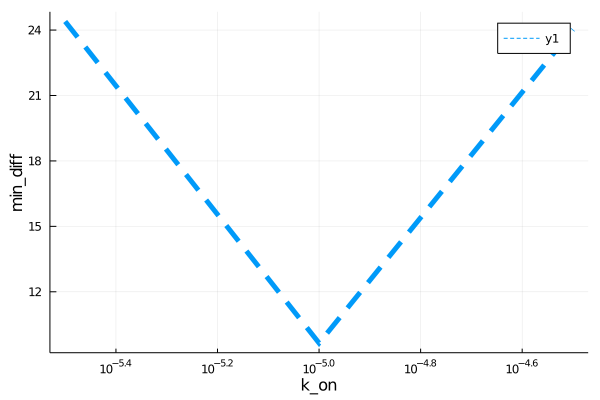

The data file committed next to this chart (first rows):
para, error
3.162277660168379e-6, 24.39
9.999999999999999e-6, 9.648
3.1622776601683795e-5, 24.02
